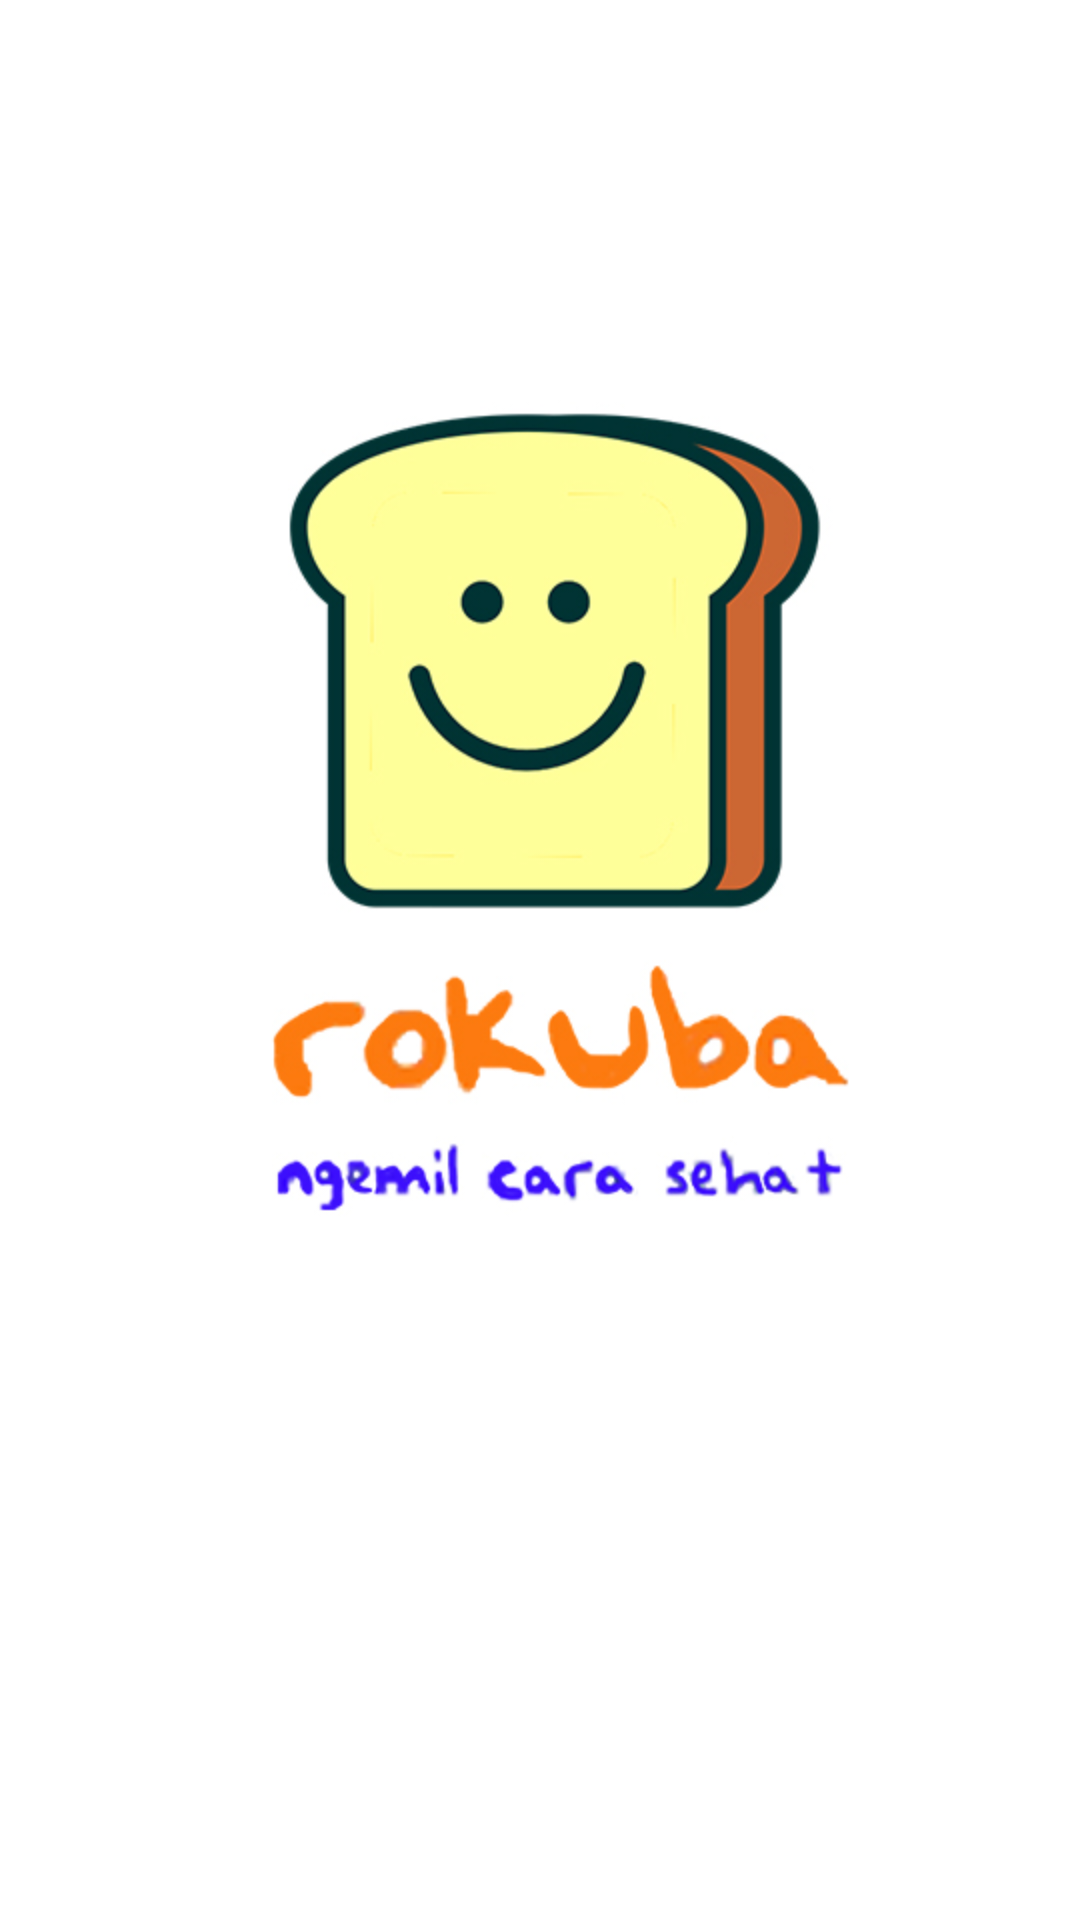

Layout XML and referenced resources for this Android screen:
<!-- AndroidManifest.xml: application theme AppThemeOrange -->
<!-- res/layout/activity_splash_screen.xml -->
<?xml version="1.0" encoding="utf-8"?>
<LinearLayout xmlns:android="http://schemas.android.com/apk/res/android"
    xmlns:app="http://schemas.android.com/apk/res-auto"
    xmlns:tools="http://schemas.android.com/tools"
    android:layout_width="match_parent"
    android:layout_height="match_parent"
    android:orientation="vertical"
    android:gravity="bottom"
    android:background="@drawable/splash"
    tools:context=".splashScreen">

    <ProgressBar
        android:id="@+id/progressBar"
        style="?android:attr/progressBarStyle"
        android:layout_width="wrap_content"
        android:layout_height="wrap_content"
        android:layout_gravity="center"
        android:indeterminate="false"
        app:layout_constraintBottom_toBottomOf="parent"
        app:layout_constraintEnd_toEndOf="parent"
        app:layout_constraintHorizontal_bias="0.069"
        app:layout_constraintStart_toStartOf="parent" />
</LinearLayout>
<!-- resources referenced by this layout -->
<resources>
  <!-- drawable splash: jpg bitmap (drawable, 110806 bytes) -->
  <style name="AppThemeOrange" parent="Theme.AppCompat.Light.DarkActionBar">
          
          <item name="colorPrimary">@color/Orange</item>
          <item name="colorPrimaryDark">@color/Orange</item>
          <item name="colorAccent">@color/Orange</item>
      </style>
  <color name="Orange">#ffc43b</color>
</resources>
